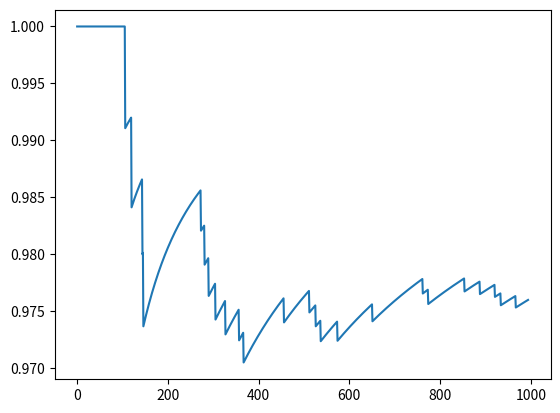

Write the Python code that produced this figure.
# %% [markdown]
'''
# 蒙特卡洛仿真

## 什么是蒙特卡洛仿真

蒙特卡洛monte carlo是一个monaco的城市，是世界上最有名的赌城，读破就是一种靠慨率的游戏，
蒙特卡洛仿真也是以来概率和随机的。

大家可以回忆一下什么是随机事件，什么是随机事件的概率。

为什么随机的仿真可以有意义呢？这就是the law of large numbers。
只要我们有足够多的随机样本，我们就能得到真是的期望值。

## 举个例子

我们下面举个简单的例子，加入一间房间里有n个人，求至少有2人生日相同的概率。

这个如果用概率论来接是非常简单的，任意两个人生日相同，情况太多，我们不容易写出来，
我们可以找他的反问题，就是所有人生日都不同，这里我们会发现n一定要小于365，不然一定有人生日相同。
我们继续，如果所有人生日不相同的概率是多少能？

$$
A'=1*\frac{364}{365}*\frac{363}{365}*\frac{362}{365}*...*\frac{365-n+1}{365}
$$

那么相同的概率就是1-A'。

如果我们用monte carlo 仿真怎么求解嫩？
首先我们假设n个人生日随机，然后我们随机生成这n个人的生日，然后看看有没有相同的，
只要我们做很多次，“有相同的次数/总次数”就是我们要求的结果了，下面我们写个python代码来试试：
'''

# %%
import matplotlib.pyplot as plt
import numpy as np
# 多少人
n = 50
# 计算多少次，越多越精确
iteration = 1000
# 存放每一次的结果
results = []
# 记录有几次有重复生日的人
hit = 0
for i in range(iteration):
    birthdate = np.random.randint(1, 366, n)
    u = np.unique(birthdate)
    if len(u) < len(birthdate):
        hit += 1
    results += [hit/(i+1)]


# 用概率的方法计算理论结果
a = np.arange(365, 365-n, -1)/365
ideal = 1-np.prod(a)
print(ideal)
print(results[-1])
# 画出结果虽计算次数变化曲线
plt.plot(results[5:])


# %% [markdown]
'''
## 作业
[redacted]
A到公司有6站路，每站之间运行2或着3分钟，50%概率随机，然后每站停车0.5或着1分钟，50%概率随机。
B到公司有8站路，每站之间运行1或着2分钟，50%概率随机，然后每站停车0.5或着1分钟，50%概率随机，
B车如果连续两站停留1分钟，下一段路一定是0.5分钟路程。
[redacted]
'''
